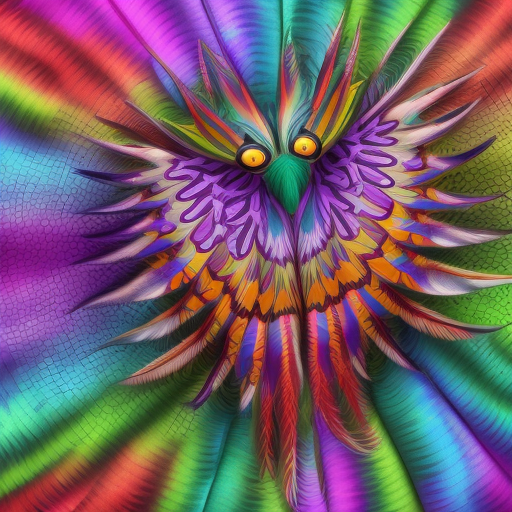
Generation parameters embedded in this image by AUTOMATIC1111 Stable Diffusion web UI or a fork of it (Forge, ...) (PNG 'parameters' text chunk):
Create a vibrant, multicolored monster with an eclectic appearance. Its body is covered in a dazzling array of colors and patterns, ranging from vivid stripes to intricate, kaleidoscopic swirls. It has an array of eccentric features, such as iridescent feathers, shimmering scales, and glowing, expressive eyes that constantly shift hues.

Steps: 20, Sampler: Euler a, CFG scale: 7, Seed: 2418272447, Size: 512x512, Model hash: fc2511737a, Model: chilloutmix_NiPrunedFp32Fix